Run: headless pygame with SDL's dummy video driver; simulated clock (each Clock.tick advances the game by its frame time, no real sleeping); random seed 0; keys injected as events and as key.get_pressed() state; no mouse input.
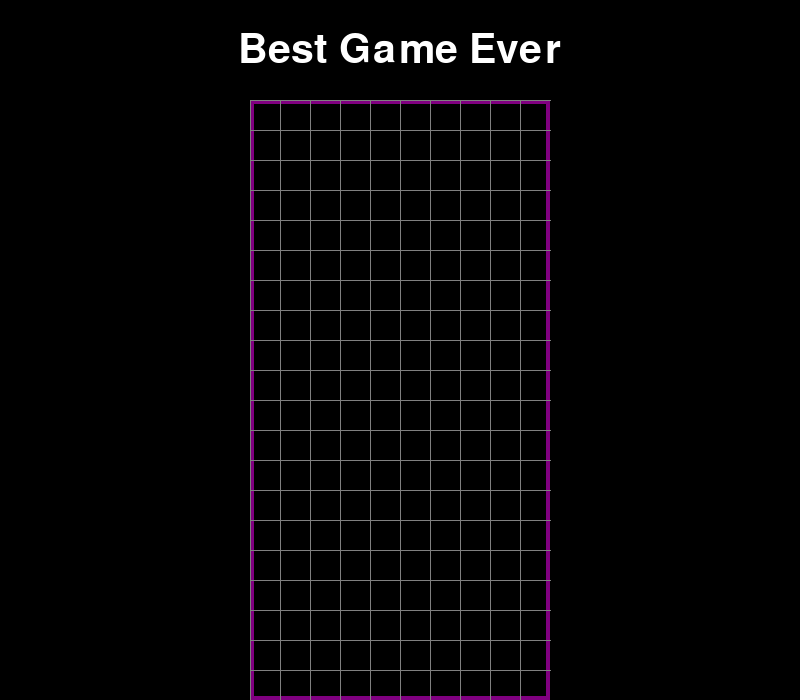
Frame 1 of 4 · flips 1–60 · no input
Frame 2 of 4 · flips 61–180 · tapped SPACE, RETURN · held RIGHT (→), D · screen unchanged from frame 1, image omitted
Frame 3 of 4 · flips 181–300 · held DOWN (↓), S · screen unchanged from frame 2, image omitted
Frame 4 of 4 · flips 301–420 · held LEFT (←), A, UP (↑), W · screen unchanged from frame 3, image omitted

The pygame program that drew these frames:

import pygame
import random

# creating the data structure for pieces
# setting up global vars
# functions
# - create_grid
# - draw_grid
# - draw_window
# - rotating shape in main
# - setting up the main

"""
10 x 20 square grid
shapes: S, Z, I, O, J, L, T
represented in order by 0 - 6
"""

pygame.font.init()

# GLOBALS VARS
s_width = 800       #screen width
s_height = 700      #screen height
play_width = 300  # meaning 300 // 10 = 30 width per block          size of box
play_height = 600  # meaning 600 // 20 = 20 height per block
block_size = 30

top_left_x = (s_width - play_width) // 2
top_left_y = s_height - play_height

# SHAPE FORMATS

S = [['.....',
      '......',
      '..00..',
      '.00...',
      '.....'],
     ['.....',
      '..0..',
      '..00.',
      '...0.',
      '.....']]

Z = [['.....',
      '.....',
      '.00..',
      '..00.',
      '.....'],
     ['.....',
      '..0..',
      '.00..',
      '.0...',
      '.....']]

I = [['..0..',
      '..0..',
      '..0..',
      '..0..',
      '.....'],
     ['.....',
      '0000.',
      '.....',
      '.....',
      '.....']]

O = [['.....',
      '.....',
      '.00..',
      '.00..',
      '.....']]

J = [['.....',
      '.0...',
      '.000.',
      '.....',
      '.....'],
     ['.....',
      '..00.',
      '..0..',
      '..0..',
      '.....'],
     ['.....',
      '.....',
      '.000.',
      '...0.',
      '.....'],
     ['.....',
      '..0..',
      '..0..',
      '.00..',
      '.....']]

L = [['.....',
      '...0.',
      '.000.',
      '.....',
      '.....'],
     ['.....',
      '..0..',
      '..0..',
      '..00.',
      '.....'],
     ['.....',
      '.....',
      '.000.',
      '.0...',
      '.....'],
     ['.....',
      '.00..',
      '..0..',
      '..0..',
      '.....']]

T = [['.....',
      '..0..',
      '.000.',
      '.....',
      '.....'],
     ['.....',
      '..0..',
      '..00.',
      '..0..',
      '.....'],
     ['.....',
      '.....',
      '.000.',
      '..0..',
      '.....'],
     ['.....',
      '..0..',
      '.00..',
      '..0..',
      '.....']]

shapes = [S, Z, I, O, J, L, T]
shape_colors = [(0, 255, 0), (255, 0, 0), (0, 255, 255), (255, 255, 0), (255, 165, 0), (0, 0, 255), (128, 0, 128)]


# index 0 - 6 represent shape


class Piece(object):
    def __init__(self,x,y,shape):
        self.x=x
        self.y=y
        self.shape=shape
        self.color= shape_colors[shapes.index(shape)]
        self.rotation=0


def create_grid(locked_positions={}):
    grid = [[(0,0,0) for x in range(10)] for x in range(20)]        #pelas 20 linhas crio sublista c 10 cores cada
    for i in range(len(grid)):  #linhas
        for j in range(len(grid[i])):       #colunas
            if(j,i) in locked_positions:
                c= locked_positions[(j,i)]
                grid[i][j]=c
    return grid

def convert_shape_format(shape):
    pass


def valid_space(shape, grid):
    pass


def check_lost(positions):
    pass


def get_shape():
    return Piece(5,0,random.choice(shapes))


def draw_text_middle(text, size, color, surface):
    pass


def draw_grid(surface, grid):
    sx=top_left_x
    sy=top_left_y

    for i in range(len(grid)):
        pygame.draw.line(surface, (128,128,128), (sx, sy+i*block_size),(sx+play_width,sy+i*block_size))
        for j in range(len(grid[i])):
            pygame.draw.line(surface, (128, 128, 128), (sx+j*block_size, sy ),(sx+j*block_size , sy+ play_height))

    


def clear_rows(grid, locked):
    pass

def draw_next_shape(shape, surface):
    pass

def draw_window(surface,grid):
    surface.fill((0, 0, 0))

    pygame.font.init()
    font = pygame.font.SysFont('arial', 60)
    label = font.render('Best Game Ever', 1, (255, 255, 255))  # text
    surface.blit(label, (top_left_x + play_width / 2 - label.get_width() / 2, 30))  # memoria

    for i in range(len(grid)):
        for j in range(len(grid[i])):
            pygame.draw.rect(surface, grid[i][j], (top_left_x + j*block_size, top_left_y + i*block_size,block_size,block_size),0)

    pygame.draw.rect(surface, (128,0,128), (top_left_x,top_left_y,play_width, play_height), 4)

    draw_grid(surface,grid)
    pygame.display.update()

def main(win):

    locked_positions = {}
    grid = create_grid(locked_positions)
    change_piece = False
    run=True
    current_piece=get_shape()
    next_piece=get_shape()
    clock= pygame.time.Clock()
    fall_time=0
    while run:
        for event in pygame.event.get():
            if event.type == pygame.QUIT:
                run= False
            if event.type == pygame.KEYDOWN:
                if event.key == pygame.K_RIGHT:
                    current_piece.x+=1
                    if not(valid_space(current_piece,grid)):
                        current_piece.x-=1
                if event.key == pygame.K_LEFT:
                    current_piece.x-=1
                    if not(valid_space(current_piece,grid)):
                        current_piece.x+=1
                if event.key == pygame.K_DOWN:
                    current_piece.y+=1
                    if not(valid_space(current_piece,grid)):
                        current_piece.y-=1
                if event.key == pygame.K_UP:
                    current_piece.rotation+=1
                    if not(valid_space(current_piece,grid)):
                        current_piece.rotation-=1
        draw_window(win,grid)

def main_menu(win):
    main(win)

win = pygame.display.set_mode((s_width, s_height))
pygame.display.set_caption('Tetris')
main_menu(win)  # start game
